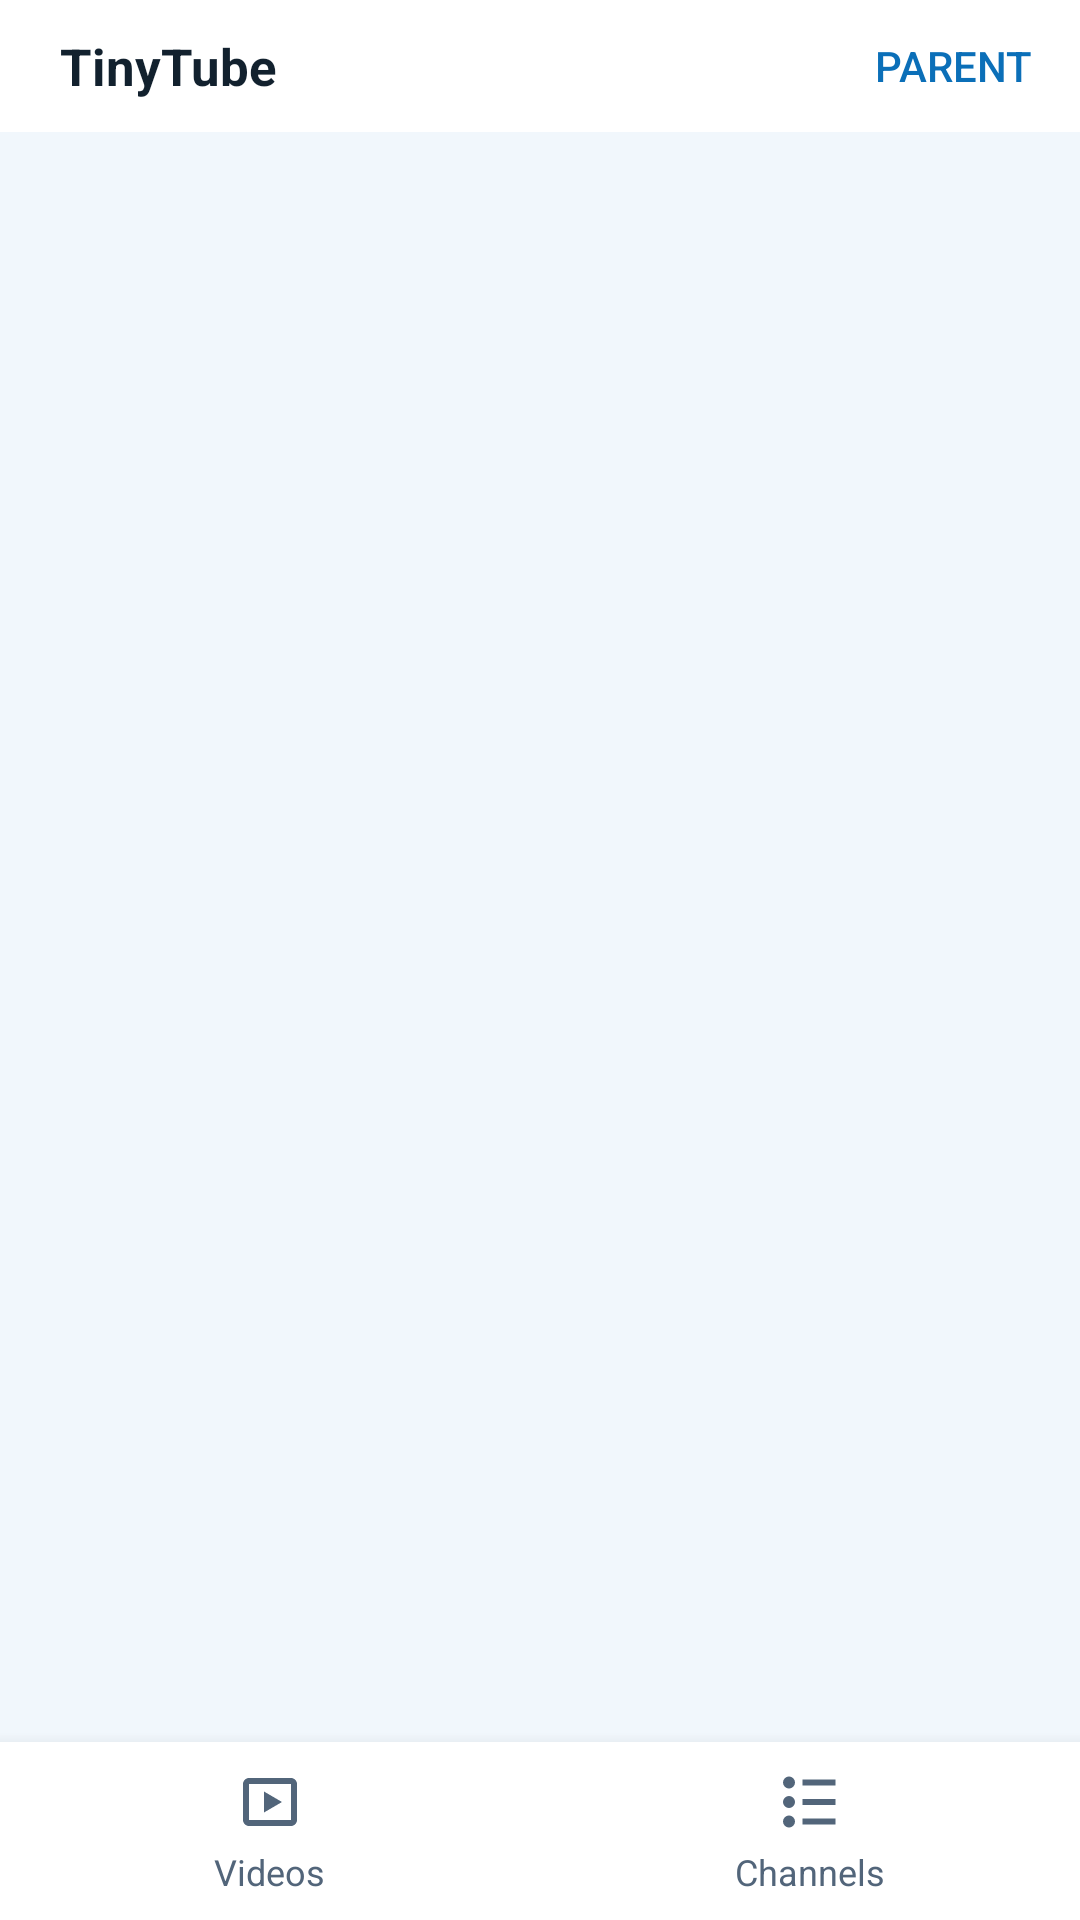

Layout XML and referenced resources for this Android screen:
<!-- AndroidManifest.xml: application theme Theme.TinyTube -->
<!-- res/layout/activity_main.xml -->
<?xml version="1.0" encoding="utf-8"?>
<LinearLayout xmlns:android="http://schemas.android.com/apk/res/android"
    android:layout_width="match_parent"
    android:layout_height="match_parent"
    android:orientation="vertical"
    android:background="@color/bg">

    
    <LinearLayout
        android:layout_width="match_parent"
        android:layout_height="44dp"
        android:orientation="horizontal"
        android:gravity="center_vertical"
        android:background="@color/surface"
        android:paddingStart="4dp"
        android:paddingEnd="4dp">

        
        <ImageButton
            android:id="@+id/back"
            android:layout_width="40dp"
            android:layout_height="match_parent"
            android:src="@drawable/ic_back"
            android:background="?android:attr/selectableItemBackgroundBorderless"
            android:scaleType="centerInside"
            android:contentDescription="@string/show_all_videos"
            android:visibility="gone" />

        <TextView
            android:id="@+id/header"
            android:layout_width="0dp"
            android:layout_height="wrap_content"
            android:layout_weight="1"
            android:layout_marginStart="16dp"
            android:text="@string/app_name"
            android:textSize="17sp"
            android:textStyle="bold"
            android:textColor="@color/text"
            android:maxLines="1"
            android:ellipsize="end" />

        

        <Button
            android:id="@+id/parent_mode"
            android:layout_width="wrap_content"
            android:layout_height="match_parent"
            android:text="@string/parent_mode"
            style="?android:attr/borderlessButtonStyle"
            android:minWidth="0dp"
            android:minHeight="0dp"
            android:paddingStart="12dp"
            android:paddingEnd="12dp"
            android:textColor="@color/accent"
            android:textSize="14sp" />

    </LinearLayout>

    <FrameLayout
        android:layout_width="match_parent"
        android:layout_height="0dp"
        android:layout_weight="1">

        <androidx.recyclerview.widget.RecyclerView
            android:id="@+id/grid"
            android:layout_width="match_parent"
            android:layout_height="match_parent"
            android:clipToPadding="false"
            android:paddingStart="12dp"
            android:paddingEnd="12dp"
            android:paddingBottom="24dp"
            android:scrollbars="none" />

        
        <androidx.recyclerview.widget.RecyclerView
            android:id="@+id/channels"
            android:layout_width="match_parent"
            android:layout_height="match_parent"
            android:clipToPadding="false"
            android:paddingBottom="16dp"
            android:scrollbars="none"
            android:visibility="gone" />

        <TextView
            android:id="@+id/empty"
            android:layout_width="match_parent"
            android:layout_height="wrap_content"
            android:layout_gravity="center"
            android:text="@string/empty_catalog"
            android:textSize="20sp"
            android:textColor="@color/text_muted"
            android:gravity="center"
            android:lineSpacingMultiplier="1.3"
            android:padding="32dp"
            android:visibility="gone" />

    </FrameLayout>

    <include layout="@layout/bottom_tabs" />

</LinearLayout>
<!-- res/layout/bottom_tabs.xml (included above) -->
<?xml version="1.0" encoding="utf-8"?>
<LinearLayout xmlns:android="http://schemas.android.com/apk/res/android"
    android:id="@+id/tabs"
    android:layout_width="match_parent"
    android:layout_height="wrap_content"
    android:orientation="horizontal"
    android:background="@color/surface"
    android:elevation="8dp">

    <LinearLayout
        android:id="@+id/tab_videos"
        android:layout_width="0dp"
        android:layout_height="wrap_content"
        android:layout_weight="1"
        android:orientation="vertical"
        android:gravity="center"
        android:background="?android:attr/selectableItemBackground"
        android:clickable="true"
        android:focusable="true"
        android:paddingTop="8dp"
        android:paddingBottom="8dp">

        <ImageView
            android:id="@+id/tab_videos_icon"
            android:layout_width="24dp"
            android:layout_height="24dp"
            android:src="@drawable/ic_tab_videos"
            android:contentDescription="@null" />

        <TextView
            android:id="@+id/tab_videos_label"
            android:layout_width="wrap_content"
            android:layout_height="wrap_content"
            android:paddingTop="3dp"
            android:text="@string/tab_videos"
            android:textSize="12sp"
            android:textColor="@color/text_muted" />

    </LinearLayout>

    <LinearLayout
        android:id="@+id/tab_channels"
        android:layout_width="0dp"
        android:layout_height="wrap_content"
        android:layout_weight="1"
        android:orientation="vertical"
        android:gravity="center"
        android:background="?android:attr/selectableItemBackground"
        android:clickable="true"
        android:focusable="true"
        android:paddingTop="8dp"
        android:paddingBottom="8dp">

        <ImageView
            android:id="@+id/tab_channels_icon"
            android:layout_width="24dp"
            android:layout_height="24dp"
            android:src="@drawable/ic_tab_channels"
            android:contentDescription="@null" />

        <TextView
            android:id="@+id/tab_channels_label"
            android:layout_width="wrap_content"
            android:layout_height="wrap_content"
            android:paddingTop="3dp"
            android:text="@string/tab_channels"
            android:textSize="12sp"
            android:textColor="@color/text_muted" />

    </LinearLayout>

</LinearLayout>
<!-- resources referenced by this layout -->
<resources>
  <color name="accent">#0B6FB8</color>
  <color name="bg">#F1F7FC</color>
  <color name="surface">#FFFFFF</color>
  <color name="text">#12212E</color>
  <color name="text_muted">#52657A</color>
  <!-- drawable ic_back (drawable) -->
  <?xml version="1.0" encoding="utf-8"?>
  <vector xmlns:android="http://schemas.android.com/apk/res/android"
      android:width="24dp"
      android:height="24dp"
      android:viewportWidth="24"
      android:viewportHeight="24"
      android:autoMirrored="true"
      android:tint="@color/text">
      <path
          android:fillColor="#FFFFFFFF"
          android:pathData="M20,11H7.83l5.59,-5.59L12,4l-8,8 8,8 1.41,-1.41L7.83,13H20v-2z" />
  </vector>
  <!-- drawable ic_tab_channels (drawable) -->
  <?xml version="1.0" encoding="utf-8"?>
  <vector xmlns:android="http://schemas.android.com/apk/res/android"
      android:width="24dp"
      android:height="24dp"
      android:viewportWidth="24"
      android:viewportHeight="24"
      android:tint="@color/text_muted">
      <path
          android:fillColor="#FFFFFFFF"
          android:pathData="M5,5.5m-2,0a2,2 0,1 0,4 0a2,2 0,1 0,-4 0" />
      <path
          android:fillColor="#FFFFFFFF"
          android:pathData="M5,12m-2,0a2,2 0,1 0,4 0a2,2 0,1 0,-4 0" />
      <path
          android:fillColor="#FFFFFFFF"
          android:pathData="M5,18.5m-2,0a2,2 0,1 0,4 0a2,2 0,1 0,-4 0" />
      <path
          android:fillColor="#FFFFFFFF"
          android:pathData="M9.5,4.5h11v2h-11zM9.5,11h11v2h-11zM9.5,17.5h11v2h-11z" />
  </vector>
  <!-- drawable ic_tab_videos (drawable) -->
  <?xml version="1.0" encoding="utf-8"?>
  <vector xmlns:android="http://schemas.android.com/apk/res/android"
      android:width="24dp"
      android:height="24dp"
      android:viewportWidth="24"
      android:viewportHeight="24"
      android:tint="@color/text_muted">
      <path
          android:fillColor="#FFFFFFFF"
          android:pathData="M19,4H5C3.9,4 3,4.9 3,6v12c0,1.1 0.9,2 2,2h14c1.1,0 2,-0.9 2,-2V6C21,4.9 20.1,4 19,4zM19,18H5V6h14V18z" />
      <path
          android:fillColor="#FFFFFFFF"
          android:pathData="M10,8.5v7l6,-3.5L10,8.5z" />
  </vector>
  <string name="app_name">TinyTube</string>
  <string name="empty_catalog">No videos yet.\n\nA grown-up can add channels with the Parent button.</string>
  <string name="parent_mode">Parent</string>
  <string name="show_all_videos">All videos</string>
  <string name="tab_channels">Channels</string>
  <string name="tab_videos">Videos</string>
  <style name="Theme.TinyTube" parent="Theme.MaterialComponents.DayNight.NoActionBar">
          <item name="colorPrimary">@color/accent</item>
          <item name="colorOnPrimary">@color/on_accent</item>
          <item name="colorSecondary">@color/accent</item>
          <item name="android:colorBackground">@color/bg</item>
          <item name="android:textColorPrimary">@color/text</item>
  
          
          <item name="android:windowBackground">@color/bg</item>
  
          <item name="android:statusBarColor" tools:targetApi="21">@color/bg</item>
          <item name="android:navigationBarColor" tools:targetApi="21">@color/bg</item>
          <item name="android:windowLightStatusBar" tools:targetApi="23">@bool/light_status_bar</item>
      </style>
  <color name="on_accent">#FFFFFF</color>
</resources>
